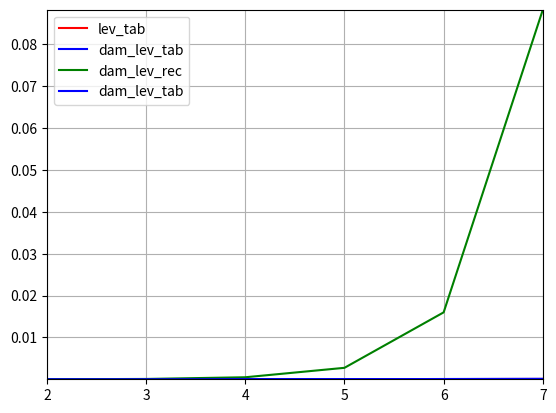

The script that saved this image:
import matplotlib.pyplot as plt


length = [2, 3, 4, 5, 6, 7]
lev_tab = [1.24e-05, 1.86e-05, 3.22e-05, 4.20e-05, 6.38e-05, 8.64e-05]
dam_lev_tab = [1.43e-05, 2.29e-05, 3.37e-05, 4.94e-05, 7.42e-05, 1.01e-04]
dam_lev_rec = [1.83e-05, 9.10e-05, 4.95e-04, 2.75e-03, 1.60e-02, 8.83e-02]



plt.plot(length, lev_tab, 'r', label="lev_tab")
plt.plot(length, dam_lev_tab, 'b', label="dam_lev_tab")
plt.legend(loc='upper left')
plt.axis([2, 7, min(lev_tab + dam_lev_tab), max(lev_tab + dam_lev_tab)])
plt.grid(True)
plt.show()

plt.plot(length, dam_lev_rec, 'g', label="dam_lev_rec")
plt.plot(length, dam_lev_tab, 'b', label="dam_lev_tab")
plt.legend(loc='upper left')
plt.axis([2, 7, min(dam_lev_tab + dam_lev_rec), max(dam_lev_tab + dam_lev_rec)])
plt.grid(True)
plt.show()

